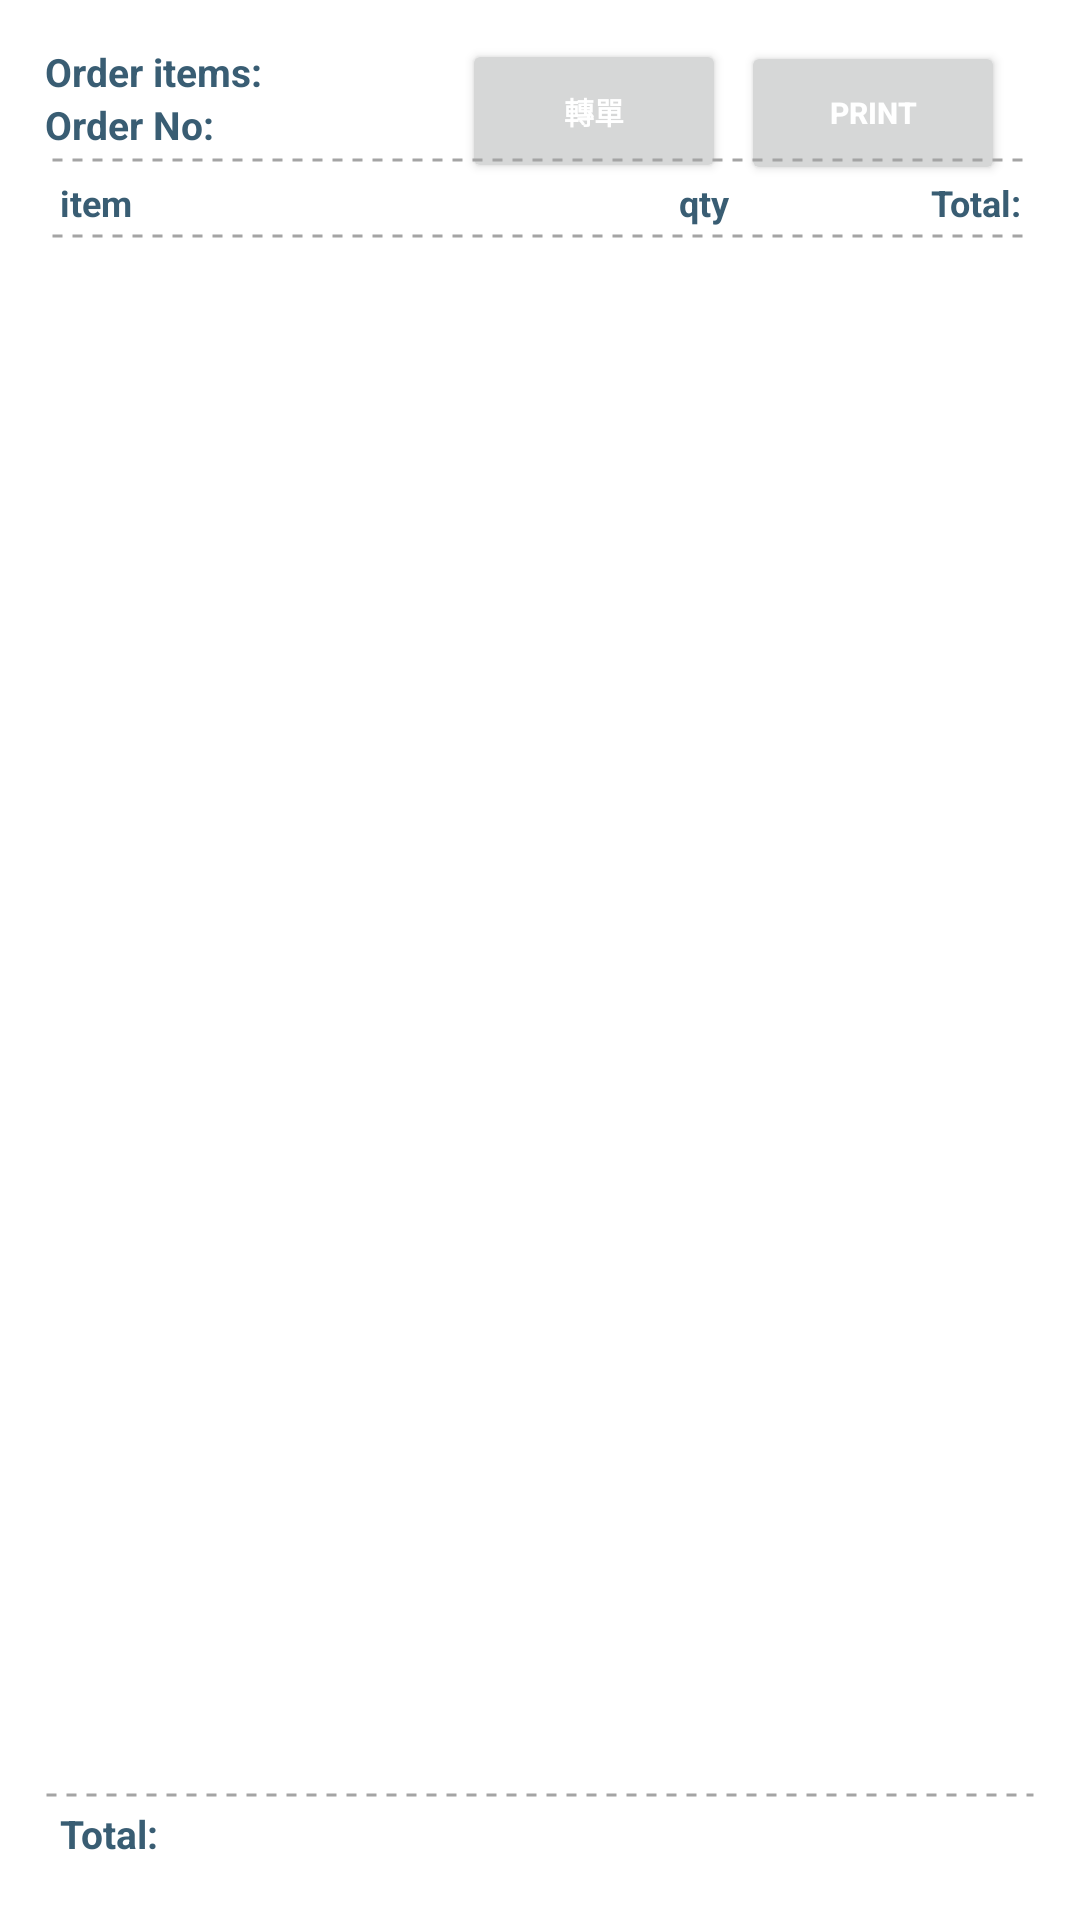

Android layout source for this screen:
<!-- AndroidManifest.xml: application theme Theme.MCitrusTablet -->
<!-- res/layout/dialog_order_delivery.xml -->
<?xml version="1.0" encoding="utf-8"?>
<androidx.constraintlayout.widget.ConstraintLayout xmlns:android="http://schemas.android.com/apk/res/android"
    android:layout_width="match_parent"
    android:layout_height="match_parent"
    xmlns:app="http://schemas.android.com/apk/res-auto"
    android:padding="@dimen/padding_15">

    <TextView
        app:layout_constraintTop_toTopOf="parent"
        app:layout_constraintStart_toStartOf="parent"
        android:id="@+id/describe"
        android:layout_width="wrap_content"
        android:layout_height="wrap_content"
        android:textSize="@dimen/sp_13"
        android:text="@string/order_delivery_item"
        android:textStyle="bold"
        android:textColor="@color/primaryDarkColor"/>

    <TextView
        android:gravity="left"
        app:layout_constraintTop_toBottomOf="@+id/describe"
        app:layout_constraintStart_toStartOf="parent"
        app:layout_constraintEnd_toEndOf="parent"
        android:id="@+id/title"
        android:layout_width="match_parent"
        android:layout_height="wrap_content"
        android:textSize="@dimen/sp_13"
        android:text="@string/order_delivery"
        android:textStyle="bold"
        android:textColor="@color/primaryDarkColor"/>

    <LinearLayout
        app:layout_constraintTop_toBottomOf="@+id/describe"
        app:layout_constraintBottom_toBottomOf="@+id/title"
        android:layout_width="wrap_content"
        android:layout_height="wrap_content"
        android:orientation="horizontal"
        app:layout_constraintEnd_toEndOf="parent"
        android:layout_marginEnd="@dimen/dp_10"
        >

        <Button
            android:visibility="gone"
            android:id="@+id/hasUpdatePost"
            android:layout_width="wrap_content"
            android:layout_height="wrap_content"
            android:text=""
            android:textStyle="bold"
            android:textSize="@dimen/sp_10"
            android:enabled="false"
            android:layout_marginBottom="@dimen/dp_10"
            />

        <Button
            android:visibility="visible"
            android:id="@+id/updateToPost"
            android:layout_width="wrap_content"
            android:layout_height="wrap_content"
            android:text="轉單"
            android:textStyle="bold"
            android:textSize="@dimen/sp_10"
            android:textColor="@color/white"
            android:layout_marginBottom="@dimen/dp_10"
            />

        <Button
            android:id="@+id/printDelivery"
            android:layout_width="wrap_content"
            android:layout_height="wrap_content"
            android:text="@string/print"
            android:textStyle="bold"
            android:textSize="@dimen/sp_10"
            android:textColor="@color/white"
            android:layout_marginStart="@dimen/dp_5"
            android:layout_marginBottom="@dimen/dp_10"
            />

    </LinearLayout>

    <View
        android:layout_margin="@dimen/dp_2"
        android:id="@+id/viewLine"
        app:layout_constraintStart_toStartOf="parent"
        app:layout_constraintEnd_toEndOf="parent"
        app:layout_constraintTop_toBottomOf="@+id/title"
        app:layout_constraintBottom_toTopOf="@+id/topDetail"
        android:layout_width="match_parent"
        android:layout_height="@dimen/dp_2"
        android:background="@drawable/dotted"/>

    <LinearLayout
        android:layout_margin="@dimen/dp_5"
        android:id="@+id/topDetail"
        android:layout_width="0dp"
        android:layout_height="wrap_content"
        app:layout_constraintTop_toBottomOf="@+id/viewLine"
        app:layout_constraintStart_toStartOf="parent"
        app:layout_constraintEnd_toEndOf="parent"
        android:orientation="horizontal"
        android:gravity="start"
        android:weightSum="10"
        >
        <TextView
            android:layout_weight="6"
            android:id="@+id/tvTotalTitle"
            android:layout_width="@dimen/dp_120"
            android:layout_height="wrap_content"
            app:layout_constraintTop_toBottomOf="@+id/bottomViewLine"
            app:layout_constraintBottom_toBottomOf="parent"
            app:layout_constraintEnd_toEndOf="parent"
            android:textSize="@dimen/sp_12"
            android:textStyle="bold"
            android:textColor="@color/primaryDarkColor"
            android:text="@string/item"/>

        <TextView
            android:gravity="right"
            android:layout_marginStart="@dimen/dp_10"
            android:layout_weight="1"
            android:id="@+id/tvQty"
            android:layout_width="@dimen/dp_30"
            android:layout_height="wrap_content"
            app:layout_constraintTop_toBottomOf="@+id/bottomViewLine"
            app:layout_constraintBottom_toBottomOf="parent"
            app:layout_constraintEnd_toEndOf="parent"
            android:textSize="@dimen/sp_12"
            android:textStyle="bold"
            android:textColor="@color/primaryDarkColor"
            android:text="@string/qty"/>

        <TextView
            android:gravity="right"
            android:layout_weight="3"
            android:layout_marginStart="@dimen/dp_20"
            android:id="@+id/totalPriceTitle"
            android:layout_width="@dimen/dp_50"
            android:layout_height="wrap_content"
            app:layout_constraintTop_toBottomOf="@+id/bottomViewLine"
            app:layout_constraintBottom_toBottomOf="parent"
            app:layout_constraintEnd_toEndOf="parent"
            android:textSize="@dimen/sp_12"
            android:textStyle="bold"
            android:textColor="@color/primaryDarkColor"
            android:text="@string/TotalForTheDay"/>
    </LinearLayout>


    <View
        android:layout_margin="@dimen/dp_2"
        android:id="@+id/viewLine2"
        app:layout_constraintStart_toStartOf="parent"
        app:layout_constraintEnd_toEndOf="parent"
        app:layout_constraintTop_toBottomOf="@+id/topDetail"
        app:layout_constraintBottom_toTopOf="@+id/deliveryRv"
        android:layout_width="match_parent"
        android:layout_height="@dimen/dp_2"
        android:background="@drawable/dotted"/>

    <androidx.recyclerview.widget.RecyclerView
        android:id="@+id/deliveryRv"
        app:layout_constraintTop_toBottomOf="@id/viewLine2"
        app:layout_constraintBottom_toTopOf="@+id/endDetail"
        app:layout_constraintStart_toStartOf="parent"
        app:layout_constraintEnd_toEndOf="parent"
        android:layout_width="0dp"
        android:layout_height="0dp"
        android:layout_margin="@dimen/dp_5"
        />

    <View
        android:id="@+id/bottomViewLine"
        android:layout_width="match_parent"
        android:layout_height="@dimen/dp_2"
        android:background="@drawable/dotted"
        app:layout_constraintStart_toStartOf="parent"
        app:layout_constraintEnd_toEndOf="parent"
        app:layout_constraintTop_toBottomOf="@+id/deliveryRv"
        />

    
    
    <LinearLayout
        android:id="@+id/endDetail"
        android:layout_width="0dp"
        android:layout_height="wrap_content"
        app:layout_constraintBottom_toBottomOf="parent"
        app:layout_constraintStart_toStartOf="parent"
        app:layout_constraintEnd_toEndOf="parent"
        android:orientation="horizontal"
        android:gravity="start"
        android:weightSum="10"
        android:layout_margin="@dimen/dp_5"
        >
        <TextView
            android:layout_weight="6"
            android:id="@+id/tvTotal"
            android:layout_width="@dimen/dp_120"
            android:layout_height="wrap_content"
            app:layout_constraintTop_toBottomOf="@+id/bottomViewLine"
            app:layout_constraintBottom_toBottomOf="parent"
            app:layout_constraintEnd_toEndOf="parent"
            android:textSize="@dimen/sp_13"
            android:textStyle="bold"
            android:textColor="@color/primaryDarkColor"
            android:text="@string/TotalForTheDay"/>

        <TextView
            android:gravity="right"
            android:layout_marginStart="@dimen/dp_10"
            android:layout_weight="1"
            android:id="@+id/tvTotalSum"
            android:layout_width="@dimen/dp_30"
            android:layout_height="wrap_content"
            app:layout_constraintTop_toBottomOf="@+id/bottomViewLine"
            app:layout_constraintBottom_toBottomOf="parent"
            app:layout_constraintEnd_toEndOf="parent"
            android:textSize="@dimen/sp_13"
            android:textStyle="bold"
            android:textColor="@color/primaryDarkColor"
            android:text=""/>

        <TextView
            android:gravity="right"
            android:layout_weight="3"
            android:layout_marginStart="@dimen/dp_20"
            android:id="@+id/totalPrice"
            android:layout_width="@dimen/dp_50"
            android:layout_height="wrap_content"
            app:layout_constraintTop_toBottomOf="@+id/bottomViewLine"
            app:layout_constraintBottom_toBottomOf="parent"
            app:layout_constraintEnd_toEndOf="parent"
            android:textSize="@dimen/sp_13"
            android:textStyle="bold"
            android:textColor="@color/primaryDarkColor"
            android:text=""/>
    </LinearLayout>


</androidx.constraintlayout.widget.ConstraintLayout>
<!-- resources referenced by this layout -->
<resources>
  <color name="primaryDarkColor">#395D73</color>
  <color name="white">#FFFFFFFF</color>
  <dimen name="dp_10">10dp</dimen>
  <dimen name="dp_120">120dp</dimen>
  <dimen name="dp_2">2dp</dimen>
  <dimen name="dp_20">20dp</dimen>
  <dimen name="dp_30">30dp</dimen>
  <dimen name="dp_5">5dp</dimen>
  <dimen name="dp_50">50dp</dimen>
  <dimen name="padding_15">15dp</dimen>
  <dimen name="sp_10">10sp</dimen>
  <dimen name="sp_12">12sp</dimen>
  <dimen name="sp_13">13sp</dimen>
  <!-- drawable dotted (drawable) -->
  <?xml version="1.0" encoding="utf-8"?>
  <shape xmlns:android="http://schemas.android.com/apk/res/android"
      android:shape="line">
  
      <stroke
          android:color="@color/deepGray"
          android:dashWidth="10px"
          android:dashGap="10px"
          android:width="1dp"/>
  </shape>
  <string name="TotalForTheDay">Total:</string>
  <string name="item">item</string>
  <string name="order_delivery">Order No:</string>
  <string name="order_delivery_item">Order items:</string>
  <string name="print">Print</string>
  <string name="qty">qty</string>
  <style name="Theme.MCitrusTablet" parent="Theme.MaterialComponents.DayNight.NoActionBar">
          
          <item name="colorPrimary">@color/mainColor3</item>
          <item name="colorPrimaryVariant">@color/mainColor3</item>
          <item name="colorOnPrimary">@color/mainColor2</item>
          
          <item name="colorSecondary">@color/primaryDarkColor</item>
          <item name="colorSecondaryVariant">@color/primaryLightColor</item>
          <item name="colorOnSecondary">@color/primaryColor</item>
          
          <item name="android:statusBarColor" tools:targetApi="l">?attr/colorPrimaryVariant</item>
          
      </style>
  <color name="deepGray">#a4a4a4</color>
  <color name="mainColor3">#60A4BF</color>
  <color name="mainColor2">#395D73</color>
  <color name="primaryLightColor">#A7CBD9</color>
  <color name="primaryColor">#60A4BF</color>
</resources>
